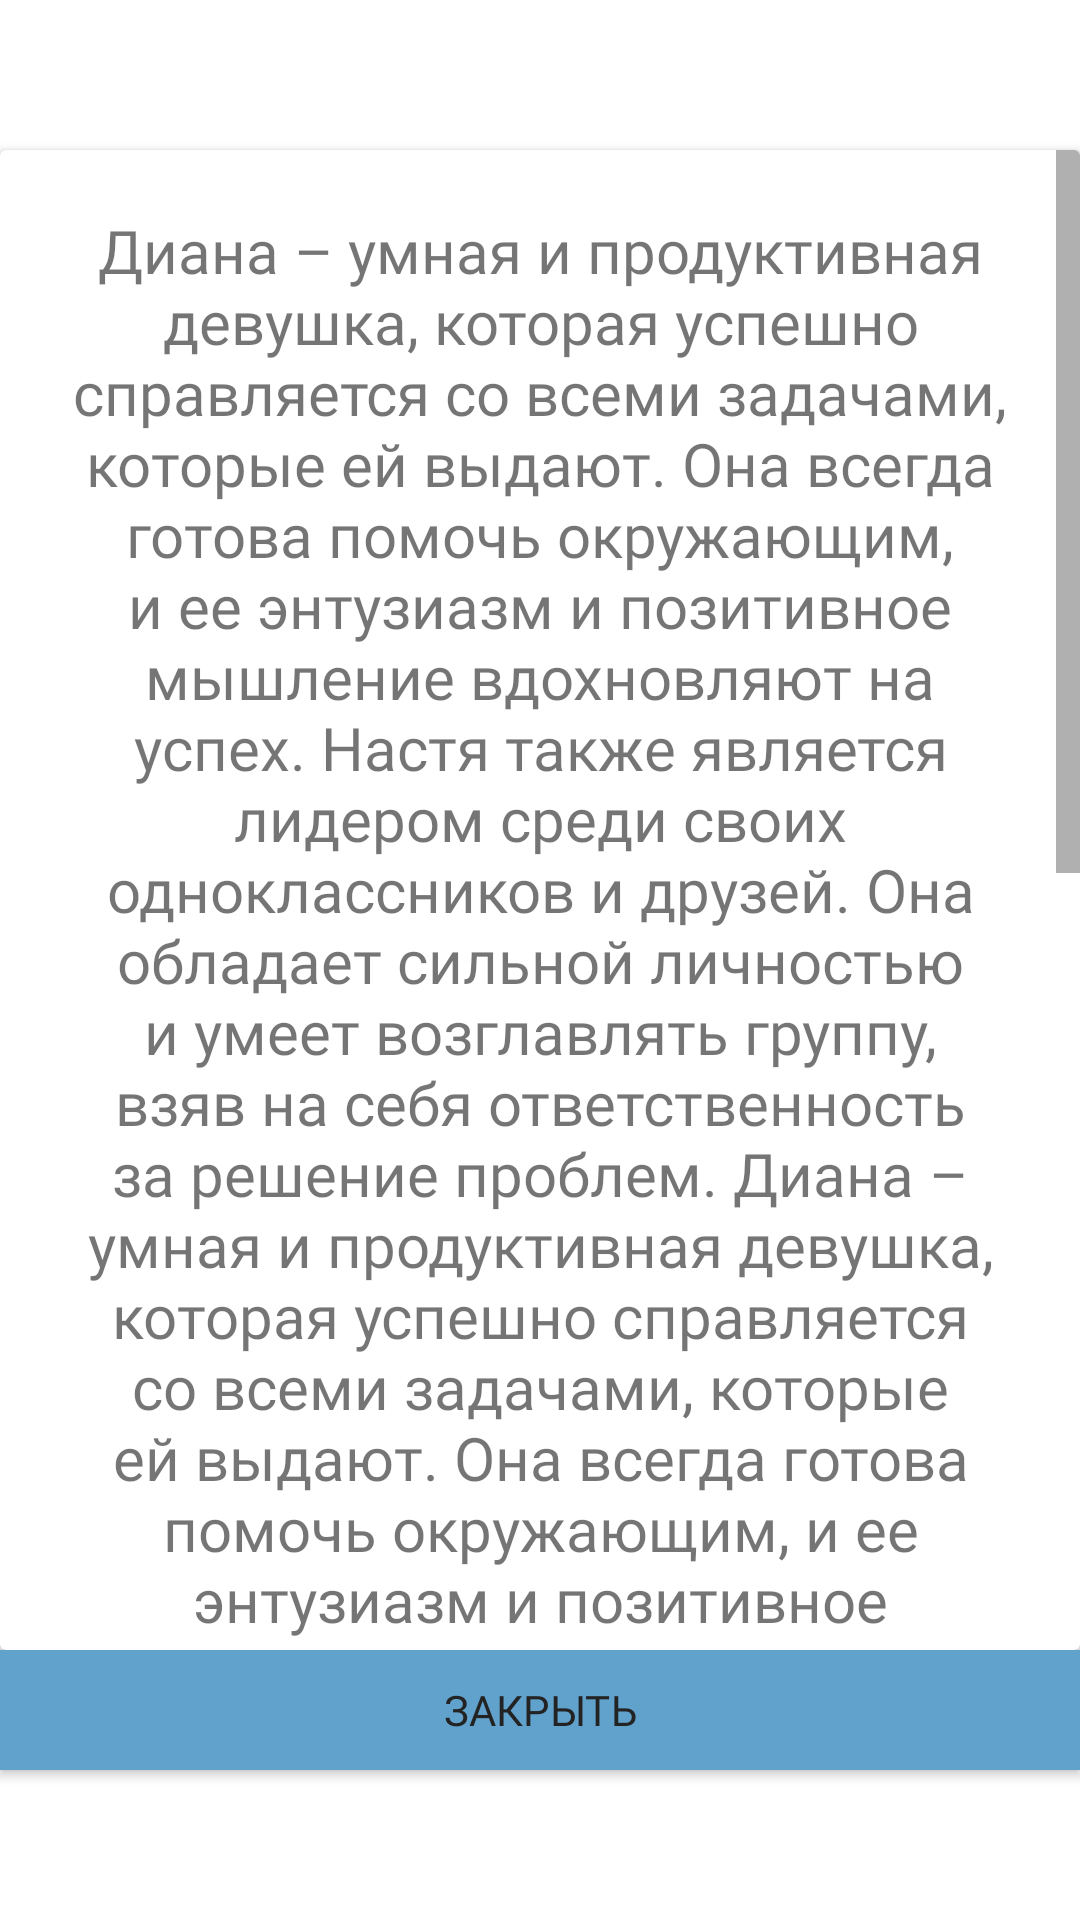

The Android layout XML behind this screen, and the referenced resources:
<!-- AndroidManifest.xml: application theme Theme.MyApplication -->
<!-- res/layout/dialog_expand.xml -->
<?xml version="1.0" encoding="utf-8"?>
<layout xmlns:android="http://schemas.android.com/apk/res/android"
    xmlns:tools="http://schemas.android.com/tools"
    xmlns:app="http://schemas.android.com/apk/res-auto">

    <data>

    </data>


    <LinearLayout
        android:layout_width="match_parent"
        android:layout_height="match_parent"
        android:gravity="center"
        android:orientation="vertical">

        <androidx.cardview.widget.CardView
            android:id="@+id/card_view"
            android:layout_width="match_parent"
            android:layout_height="500dp"
            android:gravity="center"
            android:layout_gravity="center">

            <ScrollView
                android:layout_width="match_parent"
                android:layout_height="wrap_content"
                android:scrollbarAlwaysDrawVerticalTrack="true"
                android:layout_weight="1"
                android:fadeScrollbars="false"
                android:scrollbarSize="8dp"
                android:gravity="center"
                android:layout_gravity="center"
                android:scrollbars="vertical">

                <LinearLayout
                    android:layout_width="match_parent"
                    android:layout_height="wrap_content"

                    android:orientation="vertical">

                    <TextView
                        android:id="@+id/text_info"
                        android:layout_width="match_parent"
                        android:layout_height="wrap_content"
                        android:layout_weight="1"
                        android:fontFamily="@font/sourcesanspro_semibold"
                        android:gravity="center"
                        android:layout_gravity="center"
                        android:padding="20dp"
                        android:text="Диана – умная и продуктивная девушка, которая успешно справляется со всеми задачами, которые ей выдают. Она всегда готова помочь окружающим, и ее энтузиазм и позитивное мышление вдохновляют на успех. Настя также является лидером среди своих одноклассников и друзей. Она обладает сильной личностью и умеет возглавлять группу, взяв на себя ответственность за решение проблем. Диана – умная и продуктивная девушка, которая успешно справляется со всеми задачами, которые ей выдают. Она всегда готова помочь окружающим, и ее энтузиазм и позитивное мышление вдохновляют на успех. Настя также является лидером среди своих одноклассников и друзей. Она обладает сильной личностью и умеет возглавлять группу, взяв на себя ответственность за решение проблем. Диана – умная и продуктивная девушка, которая успешно справляется со всеми задачами, которые ей выдают. Она всегда готова помочь окружающим, и ее энтузиазм и позитивное мышление вдохновляют на успех. Настя также является лидером среди своих одноклассников и друзей. Она обладает сильной личностью и умеет возглавлять группу, взяв на себя ответственность за решение проблем. "
                        android:textSize="20sp" />
                </LinearLayout>
            </ScrollView>

        </androidx.cardview.widget.CardView>
        <androidx.appcompat.widget.AppCompatButton
            android:id="@+id/okay"
            android:layout_width="match_parent"
            android:layout_height="40dp"
            android:background="#61A2CD"
            android:fontFamily="@font/sourcesanspro_semibold"
            android:text="Закрыть" />
    </LinearLayout>

</layout>
<!-- resources referenced by this layout -->
<resources>
  <style name="Theme.MyApplication" parent="Theme.MaterialComponents.Light.NoActionBar">
          
          <item name="colorPrimary">#7989E1</item>
          <item name="colorPrimaryVariant">#000000</item>
          <item name="colorOnPrimary">#5E5E5E</item>
          
          <item name="colorSecondary">@color/gray_600</item>
          <item name="colorSecondaryVariant">@color/teal_700</item>
          <item name="colorOnSecondary">#272727</item>
          <item name="android:textColorPrimary">#232323</item>
          <item name="android:forceDarkAllowed">false</item>
          
          <item name="android:statusBarColor" tools:targetApi="l">?attr/colorPrimaryVariant</item>
  
          
      </style>
  <color name="gray_600">#FF757575</color>
  <color name="teal_700">#FF018786</color>
</resources>
